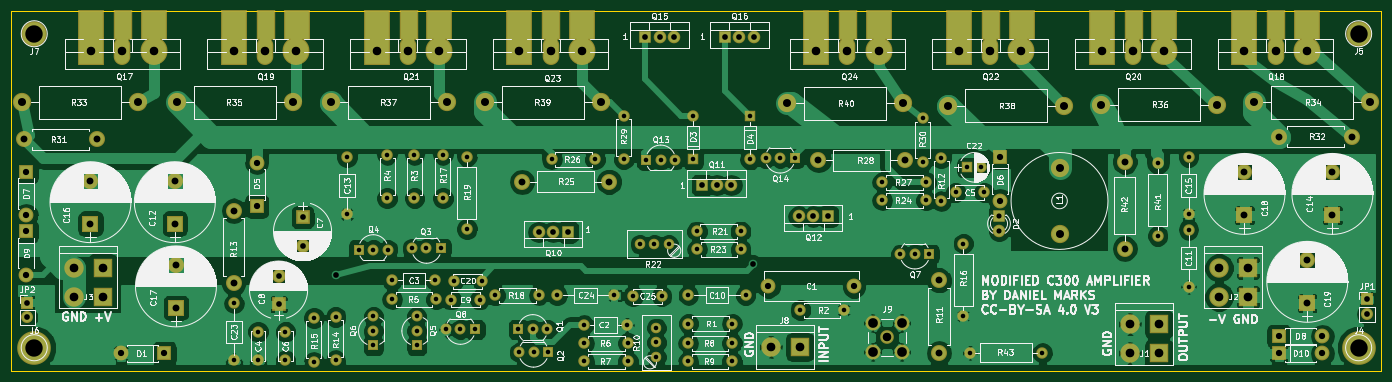
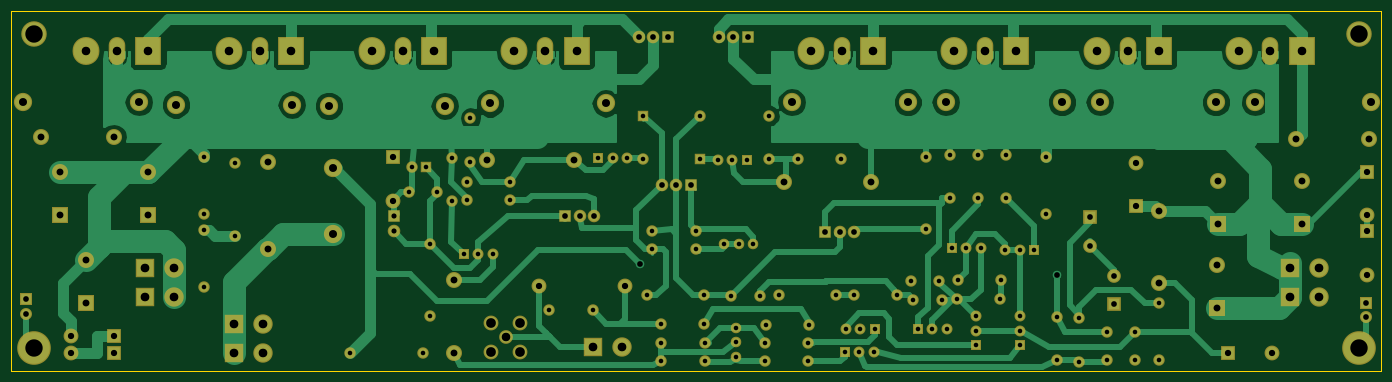
Circuit board: 8 layer files. Board 240.0 x 63.0 mm.
- bottom_copper: PowerampC300-B.Cu.gbr (66048 bytes)
- bottom_mask: PowerampC300-B.Mask.gbr (8305 bytes)
- bottom_silk: PowerampC300-B.SilkS.gbr (265 bytes)
- outline: PowerampC300-Edge.Cuts.gbr (489 bytes)
- top_copper: PowerampC300-F.Cu.gbr (161395 bytes)
- top_mask: PowerampC300-F.Mask.gbr (9038 bytes)
- top_silk: PowerampC300-F.SilkS.gbr (246280 bytes)
- drill: PowerampC300.drl (3600 bytes)

=== bottom_copper: PowerampC300-B.Cu.gbr (66048 bytes, source omitted) ===
=== bottom_mask: PowerampC300-B.Mask.gbr (8305 bytes, source omitted) ===
=== bottom_silk: PowerampC300-B.SilkS.gbr ===
G04 #@! TF.FileFunction,Legend,Bot*
%FSLAX46Y46*%
G04 Gerber Fmt 4.6, Leading zero omitted, Abs format (unit mm)*
G04 Created by KiCad (PCBNEW 4.0.7) date 10/19/20 23:38:23*
%MOMM*%
%LPD*%
G01*
G04 APERTURE LIST*
%ADD10C,0.100000*%
G04 APERTURE END LIST*
D10*
M02*

=== outline: PowerampC300-Edge.Cuts.gbr ===
G04 #@! TF.FileFunction,Profile,NP*
%FSLAX46Y46*%
G04 Gerber Fmt 4.6, Leading zero omitted, Abs format (unit mm)*
G04 Created by KiCad (PCBNEW 4.0.7) date 10/19/20 23:38:23*
%MOMM*%
%LPD*%
G01*
G04 APERTURE LIST*
%ADD10C,0.100000*%
%ADD11C,0.150000*%
G04 APERTURE END LIST*
D10*
D11*
X26000000Y-106000000D02*
X26000000Y-43000000D01*
X266000000Y-106000000D02*
X26000000Y-106000000D01*
X266000000Y-43000000D02*
X266000000Y-106000000D01*
X26000000Y-43000000D02*
X266000000Y-43000000D01*
M02*

=== top_copper: PowerampC300-F.Cu.gbr (161395 bytes, source omitted) ===
=== top_mask: PowerampC300-F.Mask.gbr (9038 bytes, source omitted) ===
=== top_silk: PowerampC300-F.SilkS.gbr (246280 bytes, source omitted) ===
=== drill: PowerampC300.drl ===
M48
;DRILL file {KiCad 4.0.7} date 10/19/20 23:38:24
;FORMAT={-:-/ absolute / metric / decimal}
FMAT,2
METRIC,TZ
T1C0.800
T2C0.900
T3C1.000
T4C1.100
T5C1.200
T6C1.400
T7C1.500
T8C1.520
T9C1.700
T10C3.048
%
G90
G05
M71
T1
X65.Y-94.2
X65.Y-104.2
X69.2Y-99.2
X69.2Y-104.2
X74.Y-99.2
X74.Y-104.2
X79.Y-96.8
X79.Y-104.42
X82.8Y-96.6
X82.8Y-104.22
X84.8Y-68.6
X84.8Y-78.6
X86.85Y-84.8
X89.39Y-84.8
X89.4Y-96.52
X89.4Y-99.06
X89.4Y-101.6
X91.8Y-68.18
X91.8Y-75.8
X91.93Y-84.8
X92.73Y-90.19
X92.74Y-93.52
X96.17Y-84.6
X96.6Y-68.18
X96.6Y-75.8
X97.Y-96.52
X97.Y-99.06
X97.Y-101.6
X98.71Y-84.6
X100.23Y-90.19
X100.36Y-93.52
X101.25Y-84.6
X101.6Y-68.18
X101.6Y-75.8
X102.12Y-98.8
X103.Y-93.6
X103.45Y-90.33
X104.66Y-98.8
X105.8Y-68.5
X105.8Y-81.2
X107.2Y-98.8
X108.Y-93.6
X108.45Y-90.33
X110.8Y-92.8
X114.8Y-98.8
X114.92Y-102.8
X117.34Y-98.8
X117.46Y-102.8
X118.42Y-92.8
X119.88Y-98.8
X120.Y-102.8
X120.63Y-69.
X121.575Y-92.825
X126.3Y-98.
X126.38Y-101.2
X126.38Y-104.4
X128.25Y-69.
X131.575Y-92.825
X133.25Y-61.38
X133.25Y-69.
X133.8Y-98.
X134.Y-101.2
X134.Y-104.4
X134.91Y-92.96
X136.07Y-83.85
X137.2Y-69.1
X138.61Y-83.85
X139.Y-98.52
X139.Y-101.06
X139.Y-103.6
X139.74Y-69.1
X139.91Y-92.96
X141.15Y-83.85
X142.28Y-69.1
X144.58Y-101.2
X144.58Y-104.4
X144.6Y-92.8
X144.6Y-97.8
X145.4Y-61.38
X145.4Y-69.
X146.1Y-81.6
X146.13Y-84.75
X152.2Y-101.2
X152.2Y-104.4
X152.22Y-97.8
X153.72Y-81.6
X153.75Y-84.75
X154.6Y-92.8
X155.4Y-61.4
X155.4Y-69.02
X158.12Y-68.8
X160.66Y-68.8
X163.2Y-68.8
X164.2Y-95.4
X171.82Y-95.4
X178.58Y-73.
X178.58Y-76.2
X181.72Y-85.6
X184.26Y-85.6
X185.6Y-61.78
X185.6Y-69.4
X186.2Y-73.
X186.2Y-76.2
X186.8Y-85.6
X188.85Y-68.75
X188.85Y-76.37
X191.4Y-74.8
X192.75Y-83.75
X192.75Y-96.45
X193.4Y-70.4
X193.9Y-102.9
X195.9Y-70.4
X196.4Y-74.8
X206.6Y-102.9
X226.8Y-69.7
X226.8Y-82.4
X232.2Y-68.6
X232.2Y-78.6
X232.2Y-81.3
X232.2Y-91.3
T2
X199.Y-79.
X199.Y-81.54
T3
X28.77Y-94.11
X28.77Y-96.65
X72.8Y-89.4
X72.8Y-94.4
X77.Y-79.125
X77.Y-84.125
X82.8Y-89.2
X118.37Y-81.75
X120.91Y-81.75
X123.45Y-81.75
X137.Y-47.5
X139.54Y-47.5
X142.08Y-47.5
X147.Y-73.5
X149.54Y-73.5
X151.Y-47.5
X152.08Y-73.5
X153.54Y-47.5
X155.9Y-87.4
X156.08Y-47.5
X163.92Y-79.
X166.46Y-79.
X169.Y-79.
X263.46Y-93.54
X263.46Y-96.08
T4
X28.6Y-71.2
X28.6Y-78.82
X28.6Y-81.6
X28.6Y-89.22
X45.18Y-103.
X52.8Y-103.
X68.975Y-69.58
X68.975Y-77.2
X158.6Y-91.2
X173.6Y-91.2
X199.2Y-68.6
X199.2Y-76.22
X248.Y-100.
X248.Y-103.
X255.62Y-100.
X255.62Y-103.
T5
X28.25Y-65.5
X39.85Y-72.75
X39.85Y-80.25
X40.95Y-65.5
X54.625Y-72.75
X54.625Y-80.25
X54.825Y-87.5
X54.825Y-95.
X64.925Y-78.
X64.925Y-90.7
X115.46Y-72.9
X130.7Y-72.9
X167.36Y-69.2
X182.6Y-69.2
X188.5Y-90.2
X188.5Y-102.9
X221.Y-69.4
X221.Y-84.64
X242.Y-71.3
X242.Y-78.8
X248.05Y-65.
X253.Y-86.7
X253.Y-94.2
X257.4Y-71.3
X257.4Y-78.8
X260.75Y-65.
T6
X27.8Y-59.
X48.12Y-59.
X55.Y-59.
X75.32Y-59.
X82.Y-59.
X102.32Y-59.
X109.Y-59.
X129.32Y-59.
X161.88Y-59.2
X182.2Y-59.2
X190.08Y-59.6
X209.6Y-70.57
X209.6Y-82.
X210.4Y-59.6
X216.88Y-59.4
X237.2Y-59.4
X243.68Y-59.
X264.Y-59.
T7
X40.Y-50.
X45.45Y-50.
X50.9Y-50.
X65.Y-50.
X70.45Y-50.
X75.9Y-50.
X90.Y-50.
X95.45Y-50.
X100.9Y-50.
X115.Y-50.
X120.45Y-50.
X125.9Y-50.
X167.Y-50.
X172.45Y-50.
X177.9Y-50.
X179.4Y-100.2
X192.Y-50.
X197.45Y-50.
X202.9Y-50.
X217.Y-50.
X222.45Y-50.
X227.9Y-50.
X242.Y-50.
X247.45Y-50.
X252.9Y-50.
T8
X36.92Y-88.
X36.92Y-93.08
X42.Y-88.
X42.Y-93.08
X159.045Y-101.85
X164.125Y-101.85
X221.92Y-97.9
X221.92Y-102.98
X227.Y-97.9
X227.Y-102.98
X237.52Y-88.
X237.52Y-93.08
X242.6Y-88.
X242.6Y-93.08
T9
X176.86Y-97.66
X176.86Y-102.74
X181.94Y-97.66
X181.94Y-102.74
T10
X30.Y-47.
X30.Y-102.
X262.Y-47.
X262.Y-102.
T0
M30
